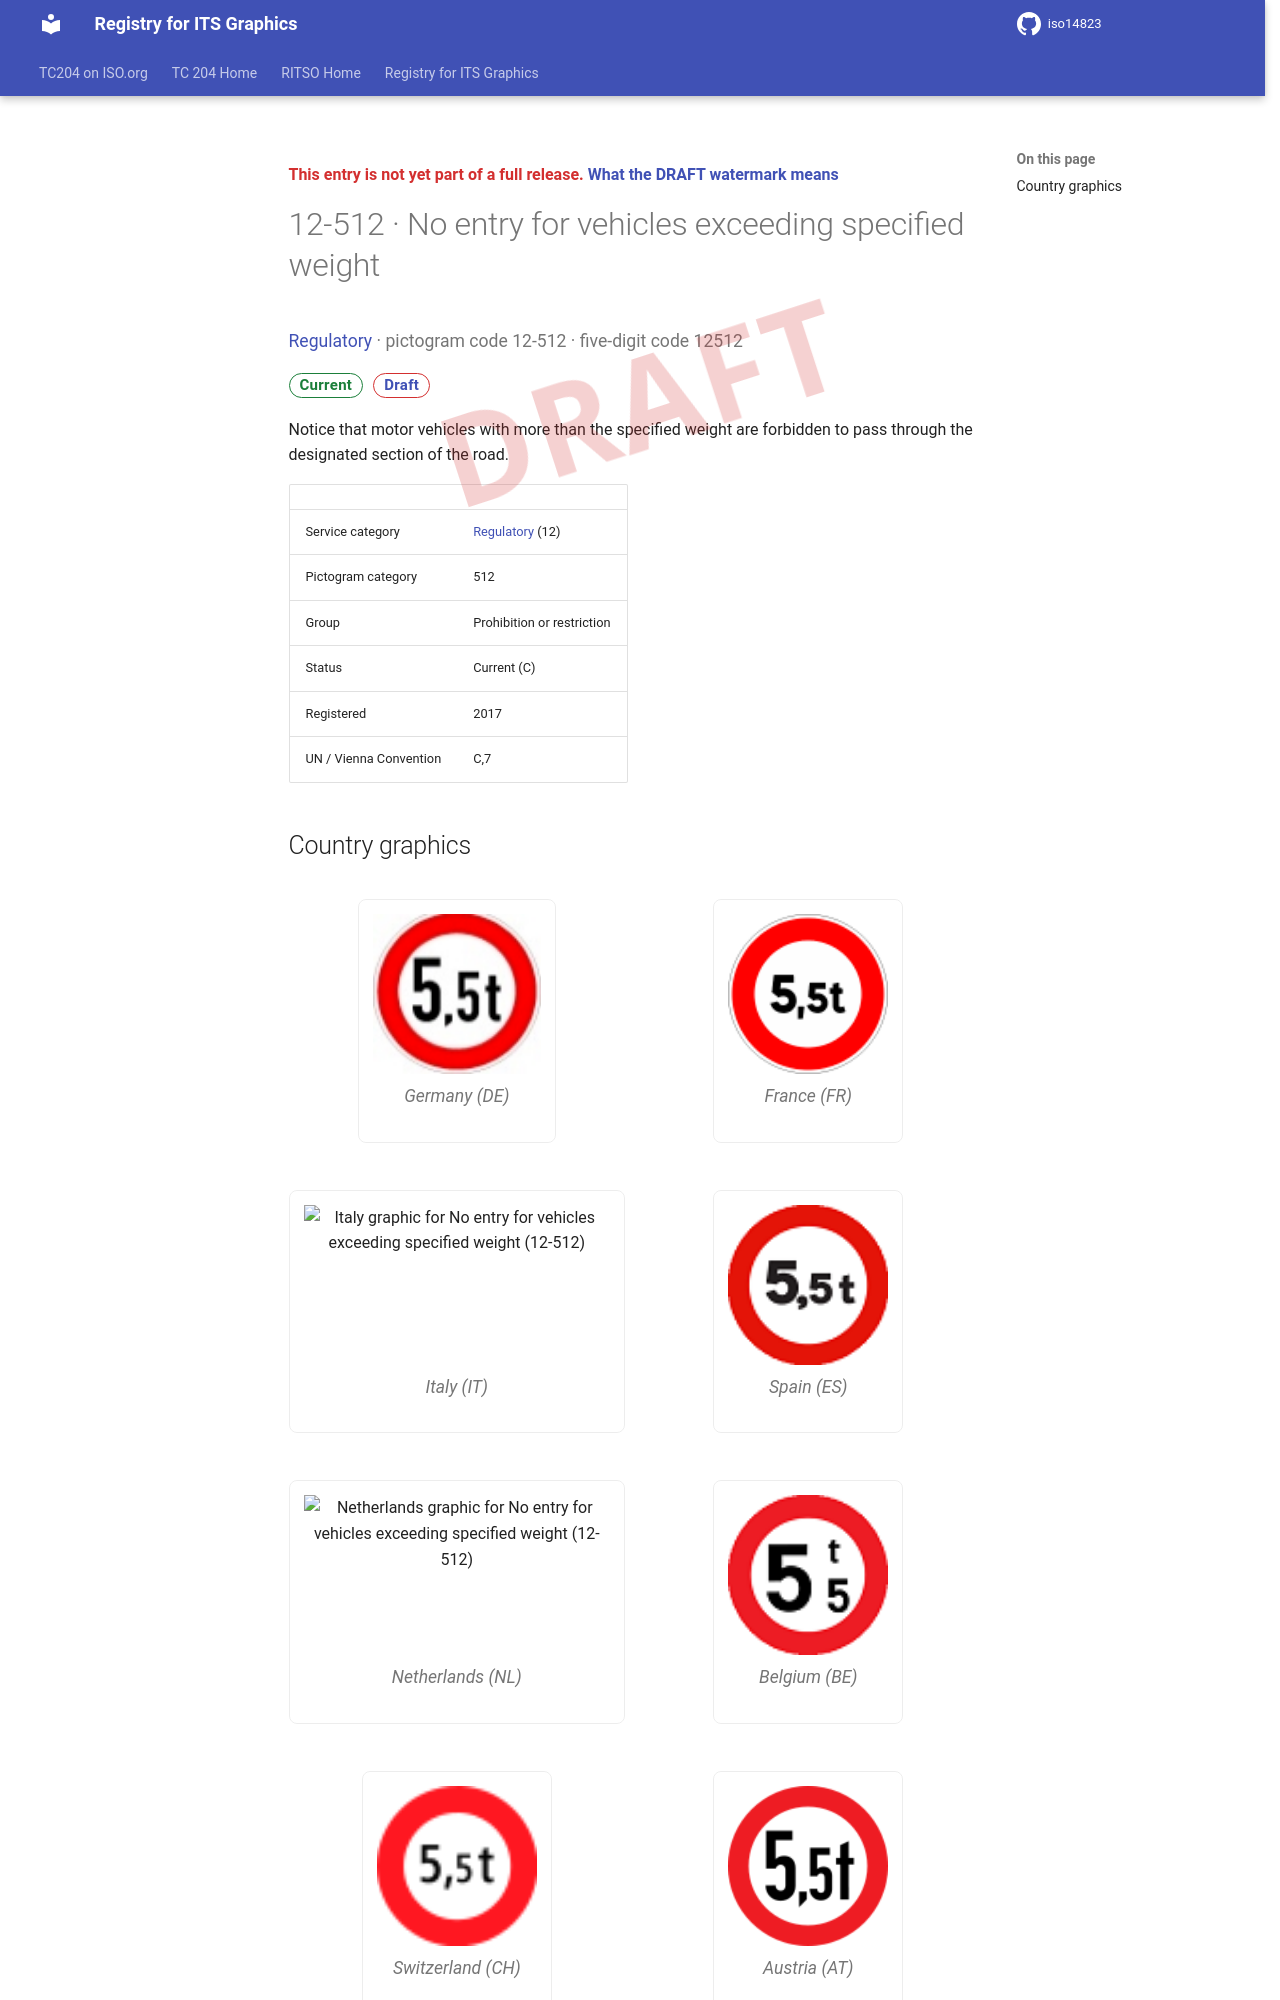

repository: k-vaughn/iso14823 · page: v0.1.0-alpha.1/signs/12-512/index.html · generator: mkdocs

<div class="draft4-watermark" aria-hidden="true"></div>

<p class="draft-note">This entry is not yet part of a full release. <a href="../#draft-watermark">What the DRAFT watermark means</a></p>

# 12-512 · No entry for vehicles exceeding specified weight

<p class="sign-kicker"><a href="../categories/12/">Regulatory</a> · pictogram code 12-512 · five-digit code 12512</p>
<p class="sign-chips"><span class="chip chip-current">Current</span> <a class="chip chip-draft" href="../#draft-watermark">Draft</a></p>
<p>Notice that motor vehicles with more than the specified weight are forbidden to pass through the designated section of the road.</p>
| | |
| --- | --- |
| Service category | <a href="../categories/12/">Regulatory</a> (12) |
| Pictogram category | 512 |
| Group | Prohibition or restriction |
| Status | Current (C) |
| Registered | 2017 |
| UN / Vienna Convention | C,7 |
